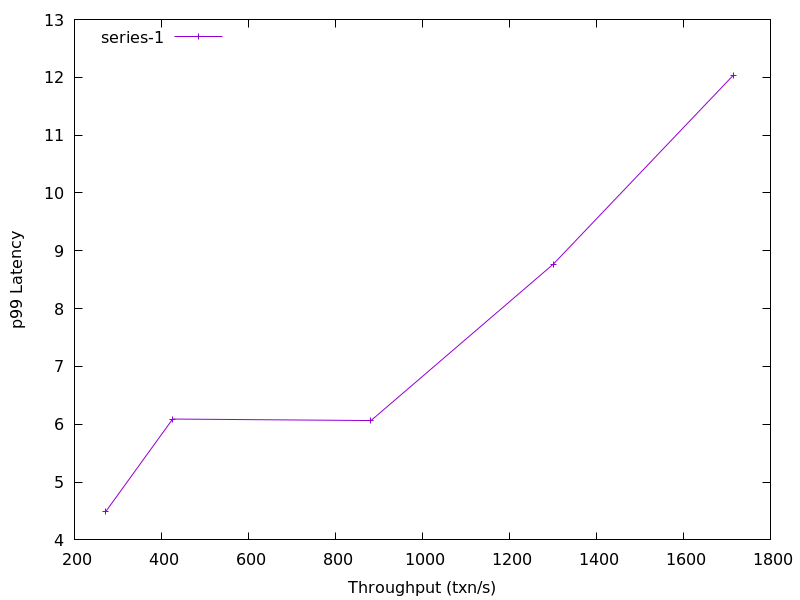

Data behind this chart, as committed beside it:
271.82792521123554, 4.488909860000001
425.8, 6.09
881.7, 6.064
1301, 8.769
1715, 12.04
